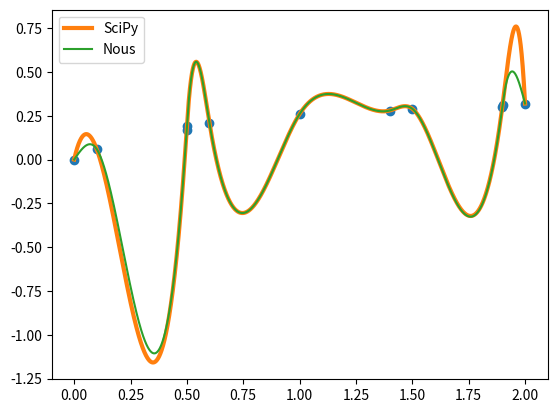

Reproduce this figure in Python.
import numpy as np
import scipy as sp
import matplotlib.pyplot as plt

x = [0, .1, .499, .5, .6, 1.0, 1.4, 1.5, 1.899, 1.9, 2.0]
y = [0, .06, .17, .19, .21, .26, .28, .29, .30, .31, .32]

class SplinePiecewise():
    def __init__(self, a, b, c, d, exes):
        self.a =  a
        self.b = b
        self.c = c
        self.d = d
        self.exes = exes
        pass

    def polynomial_3(self, x, a, b, c, d):
        return a*x**3+b*x**2+c*x+d

    def __call__(self, x):
        i = 0
        if x < self.exes[0]:
            return self.line(x, self.a[0], self.b[0])
        while self.exes[i] <= x and i < len(self.a):
            i += 1
        return self.polynomial_3(x, self.a[i-1], self.b[i-1], self.c[i-1], self.d[i-1])


def cubic_spline_interpolation(x, y):
    """
    x: array-like of N values
    y: array-like of N values

    We will have (N-1) segments of 3rd degree polynomials, which means we'll have 4(N-1) coefficients to store

    returns a Spline object which is a piecewise function (e.g. Spline(x)=y)
    """
    #Check if x and y are the same length:
    if len(x) != len(y):
        raise IndexError("x and y are not the same size")
    N = len(x)
    for i in range(1,N):
        if x[i-1] > x[i]:
            raise ValueError("x is not increasing")

    #We will have N-1 piecewise functions:
    #S[i] = a[i]*x**3+b[i]*x**2+c[i]*x+d[i]

    #We'll try to find the coefficients using *linear algebra*
    A = np.zeros((4*(N-1),4*(N-1)))
    B = np.zeros((4*(N-1),))

    for i in range(N-1):
        B[i] = y[i]
        A[i,4*i:4*(i+1)] = [x[i]**3, x[i]**2, x[i], 1]
    for i in range(N-1):
        B[N-1+i] = y[i+1]
        A[N-1+i,4*i:4*(i+1)] = [x[i+1]**3, x[i+1]**2, x[i+1], 1]
    for i in range(N-2):
        B[2*(N-1)+i] = 0
        A[2*(N-1)+i, 4*i:4*(i+2)] = [3*x[i+1]**2, 2*x[i+1], 1, 0, -3*x[i+1]**2, -2*x[i+1], -1, 0]
    for i in range(N-2):
        B[2*(N-1)+N-2+i] = 0
        A[2*(N-1)+N-2+i, 4*i:4*(i+2)] = [6*x[i+1], 2, 0, 0, -6*x[i+1], -2, 0, 0]
    #Conditions frontières
    B[-2:] = 0
    A[-2, :4] = [6*x[0], 2, 0, 0]
    A[-1, -4:] = [6*x[-1], 2, 0, 0]

    #Calculate the coefficient matrix
    X = np.linalg.solve(A, B)
    a = []
    b = []
    c = []
    d = []
    for i in range(int(len(X)/4)):
        a.append(X[i*4])
        b.append(X[i*4+1])
        c.append(X[i*4+2])
        d.append(X[i*4+3])

    return SplinePiecewise(a, b, c, d, x)



class LinearPiecewise():
    def __init__(self, a, b, exes):
        self.a =  a
        self.b = b
        self.exes = exes
        pass

    def line(self, x, a, b):
        return a*x+b

    def __call__(self, x):
        i = 0
        if x < self.exes[0]:
            return self.line(x, self.a[0], self.b[0])
        while self.exes[i] <= x and i < len(self.a):
            i += 1
        return self.line(x, self.a[i-1], self.b[i-1])


def linear_interpolation(x, y):
    """
    x: array-like of x values
    y: array-like of y values

    returns a LinearPiecewise object which is a piecewise function
    """
    #Check if x and y are the same length:
    if len(x) != len(y):
        raise IndexError("x and y are not the same size")
    N = len(x)
    for i in range(1,N):
        if x[i-1] > x[i]:
            raise ValueError("x is not increasing")

    a = []
    b = []
    for i in range(N-1):
        a.append((y[i+1]-y[i])/(x[i+1]-x[i]))
        b.append(y[i]-a[-1]*x[i])
    return LinearPiecewise(a, b, x)

if True:
    mySpline = cubic_spline_interpolation(x, y)
    spline = sp.interpolate.CubicSpline(x, y)
    x_range = np.linspace(x[0], x[-1], 10000)
    linepiece = linear_interpolation(x, y)
    y_line = []
    for i in range(len(x_range)):
        y_line.append(mySpline(x_range[i]))
    plt.plot(x, y, 'o')
    plt.plot(x_range, spline(x_range), linewidth=3, label='SciPy')
    plt.plot(x_range, y_line, label='Nous')
    plt.legend()
    plt.show()
